Run: headless pygame with SDL's dummy video driver; simulated clock (each Clock.tick advances the game by its frame time, no real sleeping); random seed 0; keys injected as events and as key.get_pressed() state; mouse plan: one left click at the window centre at the start of phase 2, then a move to the lower-right quarter at the start of phase 3.
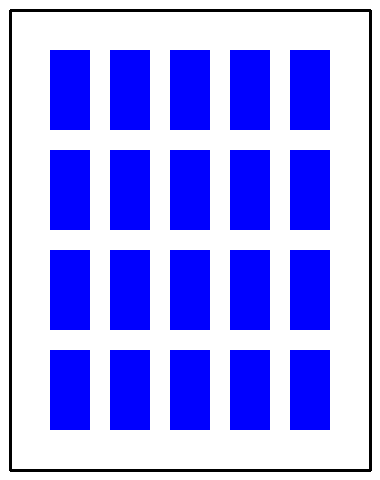
Frame 1 of 4 · flips 1–60 · no input
Frame 2 of 4 · flips 61–180 · clicked the window centre · tapped SPACE, RETURN · held RIGHT (→), D · screen unchanged from frame 1, image omitted
Frame 3 of 4 · flips 181–300 · moved the mouse to the lower-right quarter · held DOWN (↓), S · screen unchanged from frame 2, image omitted
Frame 4 of 4 · flips 301–420 · held LEFT (←), A, UP (↑), W · screen unchanged from frame 3, image omitted

The pygame program that drew these frames:

"""
Jogo da memória.
"""
import time
import random

from dataclasses import dataclass

import pygame




@dataclass
class Cores:
    """
    Cores para a tela e objetos.

    Cada cor é uma tupla de três elementos, no padrão RGB.
    """
    branco = (255, 255, 255)
    preto = (0, 0, 0)
    azul = (0, 0, 255)


@dataclass
class Bordas:
    """Informações sobre as bordas da tela."""
    margem = 10
    espessura = 3


class Carta:
    """Dados das cartas."""
    virada = False
    largura = 40
    altura = 80

    margem = 50
    espaco_entre_cartas = 20

    def __init__(self, valor, indice):
        self.valor = valor
        self.posx, self.posy = self.define_coordenadas(indice)

    def define_coordenadas(self, indice, cartas_por_linha=5):
        """
        Estabelece as coordenadas em x e em y de uma carta,
        baseado no seu índice.
        """
        linha = indice // cartas_por_linha
        coluna = indice % cartas_por_linha
        pos_y = self.margem + linha * (self.altura + self.espaco_entre_cartas)
        pos_x = self.margem + coluna * (self.largura + self.espaco_entre_cartas)

        return pos_x, pos_y

    def virar(self):
        """
        Vira uma carta, ou seja, muda o valor lógico da variável self.virada.
        """
        self.virada = True


    def foi_clicada(self, coord):
        """
        Retorna True caso a coordenada do clique seja sobre a carta.

        Parâmetros:
        coord -> uma lista no formato [pos_x, pos_y] com as coordenadas
            do mouse.

        Retorna: bool -> um sinal de que o clique do mouse ocorreu dentro
            da área definida pela carta.
        """
        p_finalx =  self.posx + self.largura + 1
        p_finaly = self.posy + self.altura + 1
        if coord[0] in range(self.posx, p_finalx) and coord[1] in range(self.posy,  p_finaly):
            return True



class Desenha:
    """Classe para renderização."""
    @staticmethod
    def bordas(tela, largura, altura):
        """
        Desenha as bordas da tela, usando como base a margem e espessura
        definidas na classe Borda.

        Parâmetros:
        tela -> A superfície de tela do jogo.
        largura -> Largura da borda.
        altura -> Altura da borda.
        """
        superior_esq = (Bordas.margem, Bordas.margem)
        inferior_esq = (Bordas.margem, altura - Bordas.margem)
        superior_dir = (largura - Bordas.margem, Bordas.margem)
        inferior_dir = (largura - Bordas.margem, altura - Bordas.margem )


        pygame.draw.line(tela, Cores.preto, superior_esq, inferior_esq, Bordas.espessura)
        pygame.draw.line(tela, Cores.preto, superior_esq, superior_dir, Bordas.espessura)
        pygame.draw.line(tela, Cores.preto, inferior_esq, inferior_dir, Bordas.espessura)
        pygame.draw.line(tela, Cores.preto, superior_dir, inferior_dir, Bordas.espessura)




    def cartas(self, tela, cartas):
        """Desenha as cartas na tela."""
        for carta in cartas:
            if carta.virada:
                self.carta_virada(tela, carta)
            else:
                self.carta_oculta(tela, carta)

    @staticmethod
    def carta_virada(tela, carta):
        """
        Desenha um texto centralizado na carta, representando uma carta virada.

        Parâmetros:
        tela -> A superfície de tela do jogo.
        carta -> Uma instância da classe Carta, com as coordenadas e
            dimensões do objeto.

        Retorna: None
        """
        fonte_texto = pygame.font.SysFont(None, 50)

        n_carta = fonte_texto.render(str(carta.valor), True, Cores.preto)
        tela.blit(n_carta, (carta.posx + carta.largura/3, carta.posy + carta.altura/3))


    @staticmethod
    def carta_oculta(tela, carta):
        """
        Desenha um retângulo sólido, representando uma carta oculta.

        Parâmetros:
        tela -> A superfície de tela do jogo.
        carta -> Uma instância da classe Carta, com as coordenadas e
            dimensões do objeto.

        Retorna: None
        """
        pygame.draw.rect(tela, Cores.azul,
        (carta.posx, carta.posy, carta.largura, carta.altura))


class Tela:
    """Informações sobre a tela do jogo."""
    def __init__(self, largura, altura):
        self.largura = largura
        self.altura = altura
        self.tela = self.cria_tela()
        self.cartas = self.cria_cartas()

    def cria_tela(self):
        """Cria a tela básica do jogo, e retorna a superfície do jogo."""
        pygame.display.set_caption("Jogo da memória!")
        return pygame.display.set_mode((self.largura, self.altura))

    def renderiza(self):
        """Renderiza a tela do jogo."""
        self.tela.fill(Cores.branco)
        Desenha.bordas(self.tela, self.largura, self.altura)
        Desenha().cartas(self.tela, self.cartas)

        pygame.display.update()

    @staticmethod
    def cria_cartas():
        """Cria os parâmetros das cartas na tela."""
        valores = list(range(20 // 2)) * 2
        random.shuffle(valores)
        return [Carta(valor, indice) for (indice, valor) in enumerate(valores)]


def trata_clique(coord, cartas):
    """
    Trata o clique do mouse e muda o estado de uma carta caso o mouse esteja
    sobre ela.
    """
    for carta in cartas:
        if carta.foi_clicada(coord):
            carta.virar()


def trata_eventos(cartas):
    """
    Trata dois tipos de eventos em cada quadro:
    - Caso o evento seja do tipo pygame.QUIT, retorna True;
    - Caso o evento seja do tipo pygame.MOUSEBUTTONUP, execute a função
        trata_clique, passando os parâmetros adequados.

    Parâmetros:
    cartas -> Lista com os objetos da classe Carta.

    Retorna: bool -> True para caso o evento seja de saída do jogo,
        False caso contrário.
    """
    for evento in pygame.event.get():
        # Sai do jogo caso o usuário feche o programa
        if evento.type == pygame.QUIT:
            return True

        if evento.type == pygame.MOUSEBUTTONUP:
            trata_clique(pygame.mouse.get_pos(), cartas)

    return False


def ocultar_cartas_se_necessario(cartas):
    """
    Verifica se, entre as cartas viradas, há cartas que não formam pares.
    Caso sejam encontradas cartas sem pares, aplica uma espera de 0.5s
    (time.sleep(0.5)), e depois vira essas cartas.

    Parâmetros:
    cartas -> Uma lista com objetos da classe Carta
    """

    cartas_viradas = []
    for carta in cartas:
        if carta.virada:
            cartas_viradas.append(carta)

    total_valores_cartas = 10
    lista_cartas_sem_par = [None] * total_valores_cartas

    for carta in cartas_viradas:
        if lista_cartas_sem_par[carta.valor] is None:
            lista_cartas_sem_par[carta.valor] = carta
            time.sleep(0.5)
        else:
            lista_cartas_sem_par[carta.valor] = None

    if len(cartas_viradas) % 2 == 0:
        for carta in lista_cartas_sem_par:
            if carta is not None:
                carta.virada = False




def inicio_jogo():
    """Inicializa a tela do jogo."""
    pygame.init()
    return Tela(380, 480)


def roda_loop(tela):
    """Roda o loop principal do jogo."""
    while True:
        ocultar_cartas_se_necessario(tela.cartas)
        if trata_eventos(tela.cartas):
            break
        tela.renderiza()
        pygame.time.Clock().tick(60)


def encerra_jogo():
    """Encerra o jogo."""
    print("Saindo do jogo!")
    pygame.quit()


def jogo():
    """
    Ponto de entrada do jogo da memória. Inicia o jogo, roda o loop e encerra o jogo.
    """
    tela = inicio_jogo()
    roda_loop(tela)
    encerra_jogo()



jogo()
